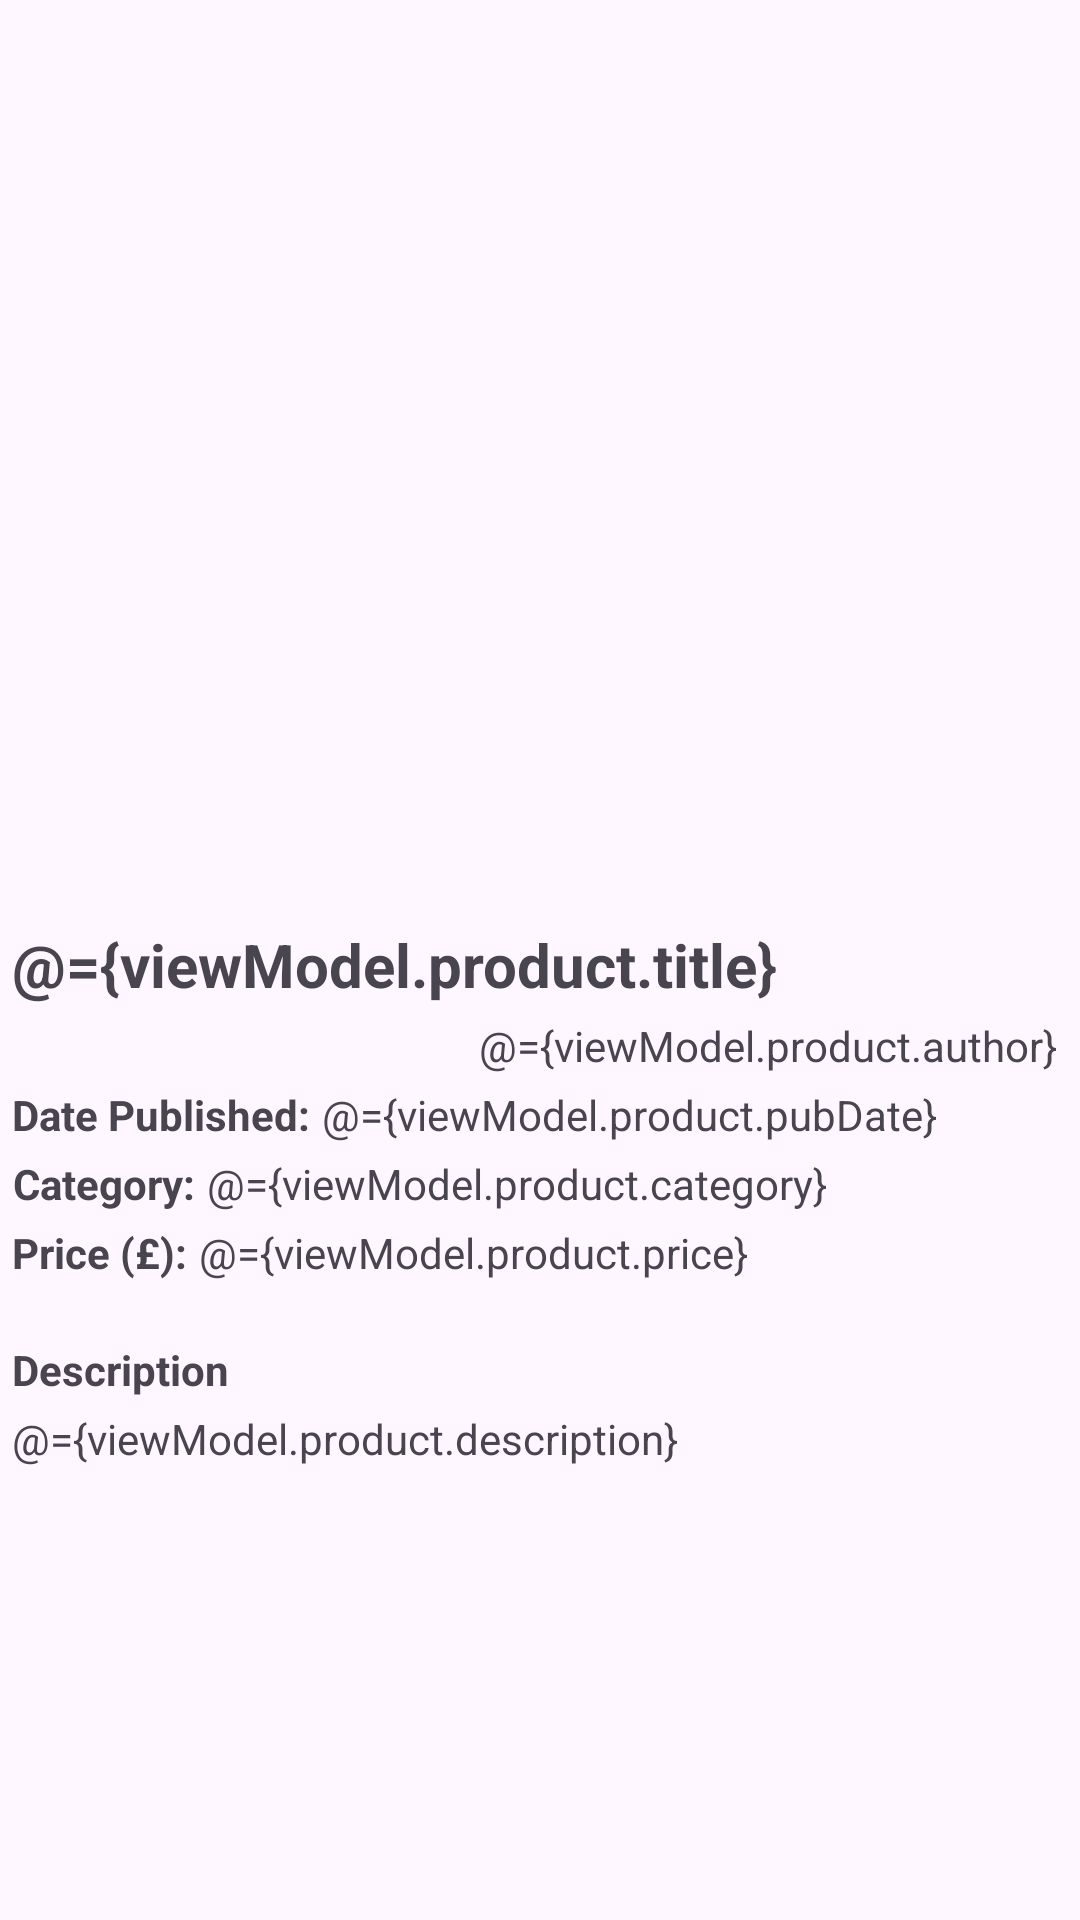

Write the Android layout XML for this screen, with the resource values it uses.
<!-- AndroidManifest.xml: application theme Theme.BiblioHub -->
<!-- res/layout/fragment_admin_product_details.xml -->
<?xml version="1.0" encoding="utf-8"?>
<layout xmlns:android="http://schemas.android.com/apk/res/android"
    xmlns:app="http://schemas.android.com/apk/res-auto"
    xmlns:tools="http://schemas.android.com/tools"
    tools:context=".fragments.adminProductDetails.AdminProductDetailsFragment">

    <data>

        <variable
            name="viewModel"
            type="com.example.bibliohub.fragments.adminProductDetails.AdminProductDetailsViewModel" />
    </data>

    <androidx.core.widget.NestedScrollView
        android:id="@+id/content_scroll_view"
        android:layout_width="match_parent"
        android:layout_height="match_parent"
        android:layout_margin="16dp"
        android:fillViewport="true">

        <androidx.constraintlayout.widget.ConstraintLayout
            android:id="@+id/content_constraint_layout"
            android:layout_width="match_parent"
            android:layout_height="match_parent">

            <com.google.android.material.imageview.ShapeableImageView
                android:id="@+id/productImageView"
                android:layout_width="match_parent"
                android:layout_height="300dp"
                android:layout_marginStart="8dp"
                android:layout_marginEnd="8dp"
                android:src="@drawable/no_image"
                app:layout_constraintEnd_toEndOf="parent"
                app:layout_constraintHorizontal_bias="0.0"
                app:layout_constraintStart_toStartOf="parent"
                app:layout_constraintTop_toTopOf="parent" />

            <com.google.android.material.textview.MaterialTextView
                android:id="@+id/name_text_view"
                android:layout_width="0dp"
                android:layout_height="wrap_content"
                android:layout_marginStart="4dp"
                android:layout_marginTop="8dp"
                android:layout_marginEnd="8dp"
                android:text="@={viewModel.product.title}"
                android:textAlignment="textStart"
                android:textSize="20sp"
                android:textStyle="bold"
                app:layout_constraintEnd_toEndOf="parent"
                app:layout_constraintStart_toStartOf="parent"
                app:layout_constraintTop_toBottomOf="@+id/productImageView" />

            <com.google.android.material.textview.MaterialTextView
                android:id="@+id/author_text_view"
                android:layout_width="0dp"
                android:layout_height="wrap_content"
                android:layout_marginStart="4dp"
                android:layout_marginTop="4dp"
                android:layout_marginEnd="8dp"
                android:text="@={viewModel.product.author}"
                android:textAlignment="textEnd"
                app:layout_constraintEnd_toEndOf="parent"
                app:layout_constraintStart_toStartOf="parent"
                app:layout_constraintTop_toBottomOf="@+id/name_text_view" />

            <com.google.android.material.textview.MaterialTextView
                android:id="@+id/date_title_text_view"
                android:layout_width="wrap_content"
                android:layout_height="wrap_content"
                android:layout_marginStart="4dp"
                android:layout_marginTop="4dp"
                android:layout_marginEnd="8dp"
                android:text="@string/date_published_colon"
                android:textAlignment="textEnd"
                android:textStyle="bold"
                app:layout_constraintStart_toStartOf="parent"
                app:layout_constraintTop_toBottomOf="@+id/author_text_view" />

            <com.google.android.material.textview.MaterialTextView
                android:id="@+id/date_text_view"
                android:layout_width="0dp"
                android:layout_height="wrap_content"
                android:layout_marginStart="4dp"
                android:layout_marginTop="4dp"
                android:layout_marginEnd="8dp"
                android:text="@={viewModel.product.pubDate}"
                android:textAlignment="textStart"
                app:layout_constraintEnd_toEndOf="parent"
                app:layout_constraintStart_toEndOf="@+id/date_title_text_view"
                app:layout_constraintTop_toBottomOf="@+id/author_text_view" />

            <com.google.android.material.textview.MaterialTextView
                android:id="@+id/category_title_text_view"
                android:layout_width="wrap_content"
                android:layout_height="wrap_content"
                android:layout_marginStart="4dp"
                android:layout_marginTop="4dp"
                android:layout_marginEnd="8dp"
                android:text="@string/category_colon"
                android:textAlignment="textEnd"
                android:textStyle="bold"
                app:layout_constraintStart_toStartOf="parent"
                app:layout_constraintTop_toBottomOf="@+id/date_text_view" />

            <com.google.android.material.textview.MaterialTextView
                android:id="@+id/category_text_view"
                android:layout_width="0dp"
                android:layout_height="wrap_content"
                android:layout_marginStart="4dp"
                android:layout_marginTop="4dp"
                android:layout_marginEnd="8dp"
                android:text="@={viewModel.product.category}"
                android:textAlignment="textStart"
                app:layout_constraintEnd_toEndOf="parent"
                app:layout_constraintStart_toEndOf="@+id/category_title_text_view"
                app:layout_constraintTop_toBottomOf="@+id/date_text_view" />

            <com.google.android.material.textview.MaterialTextView
                android:id="@+id/price_title_text_view"
                android:layout_width="wrap_content"
                android:layout_height="wrap_content"
                android:layout_marginStart="4dp"
                android:layout_marginTop="4dp"
                android:layout_marginEnd="8dp"
                android:text="@string/price_colon"
                android:textAlignment="textEnd"
                android:textStyle="bold"
                app:layout_constraintStart_toStartOf="parent"
                app:layout_constraintTop_toBottomOf="@+id/category_text_view" />

            <com.google.android.material.textview.MaterialTextView
                android:id="@+id/price_text_view"
                android:layout_width="0dp"
                android:layout_height="wrap_content"
                android:layout_marginStart="4dp"
                android:layout_marginTop="4dp"
                android:layout_marginEnd="8dp"
                android:text="@={viewModel.product.price}"
                android:textAlignment="textStart"
                app:layout_constraintEnd_toEndOf="parent"
                app:layout_constraintStart_toEndOf="@+id/price_title_text_view"
                app:layout_constraintTop_toBottomOf="@id/category_text_view" />

            <com.google.android.material.textview.MaterialTextView
                android:id="@+id/description_title_text_view"
                android:layout_width="0dp"
                android:layout_height="wrap_content"
                android:layout_marginStart="4dp"
                android:layout_marginTop="20dp"
                android:layout_marginEnd="8dp"
                android:text="@string/description"
                android:textAlignment="textStart"
                android:textStyle="bold"
                app:layout_constraintEnd_toEndOf="parent"
                app:layout_constraintHorizontal_bias="0.0"
                app:layout_constraintStart_toStartOf="parent"
                app:layout_constraintTop_toBottomOf="@+id/price_text_view" />

            <com.google.android.material.textview.MaterialTextView
                android:id="@+id/description_text_view"
                android:layout_width="0dp"
                android:layout_height="wrap_content"
                android:layout_marginStart="4dp"
                android:layout_marginTop="4dp"
                android:layout_marginEnd="8dp"
                android:text="@={viewModel.product.description}"
                android:textAlignment="textStart"
                app:layout_constraintEnd_toEndOf="parent"
                app:layout_constraintStart_toStartOf="parent"
                app:layout_constraintTop_toBottomOf="@+id/description_title_text_view" />
        </androidx.constraintlayout.widget.ConstraintLayout>
    </androidx.core.widget.NestedScrollView>
</layout>
<!-- resources referenced by this layout -->
<resources>
  <string name="category_colon">Category:</string>
  <string name="date_published_colon">Date Published:</string>
  <string name="description">Description</string>
  <string name="price_colon">Price (£):</string>
  <style name="Theme.BiblioHub" parent="Base.Theme.BiblioHub" />
  <style name="Base.Theme.BiblioHub" parent="Theme.Material3.Light.NoActionBar">
          
          
      </style>
</resources>
